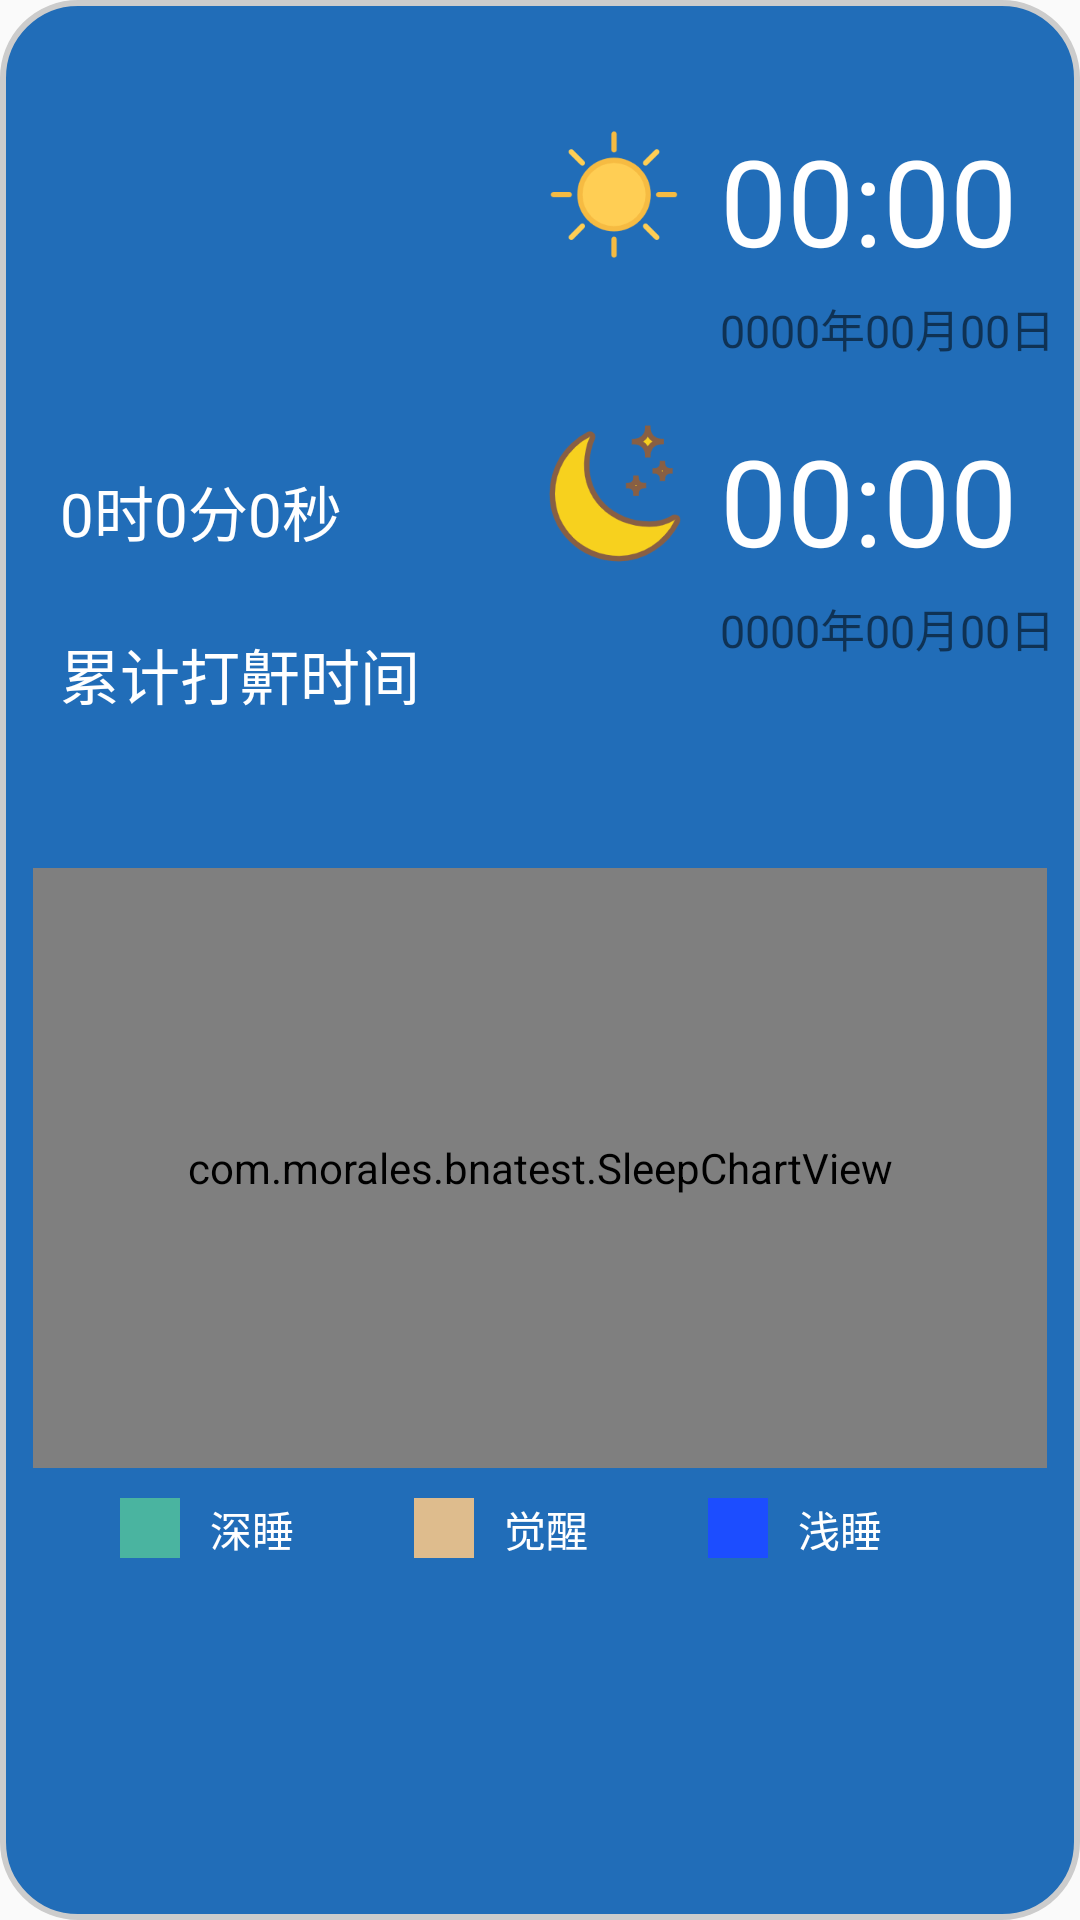

Layout XML and referenced resources for this Android screen:
<!-- AndroidManifest.xml: application theme Theme.BNATest -->
<!-- res/layout/header_snoring.xml -->
<?xml version="1.0" encoding="utf-8"?>
<androidx.constraintlayout.widget.ConstraintLayout xmlns:android="http://schemas.android.com/apk/res/android"
    xmlns:app="http://schemas.android.com/apk/res-auto"
    xmlns:tools="http://schemas.android.com/tools"
    android:layout_marginTop="110dp"
    android:layout_height="540dp"
    android:layout_marginStart="10dp"
    android:layout_marginEnd="10dp"
    android:background="@drawable/shape_header"
    android:layout_width="match_parent">

    <TextView
        android:id="@+id/promptInformation"
        android:layout_width="wrap_content"
        android:layout_height="wrap_content"
        android:text="累计打鼾时间"
        android:textSize="20sp"
        android:textColor="@color/white"
        android:layout_marginTop="200dp"
        android:layout_marginLeft="10dp"
        app:layout_constraintTop_toTopOf="parent"
        app:layout_constraintStart_toStartOf="parent"
       />

    <TextView
        android:id="@+id/snoringDuration"
        android:layout_width="wrap_content"
        android:layout_height="wrap_content"
        android:text="0时0分0秒"
        android:textSize="20sp"
        android:textColor="@color/white"
        android:layout_marginBottom="25dp"
        android:layout_marginLeft="10dp"
        app:layout_constraintBottom_toTopOf="@+id/promptInformation"
        app:layout_constraintStart_toStartOf="parent"/>

    <ImageView
        android:id="@+id/getup"
        android:layout_width="50dp"
        android:layout_height="50dp"
        android:src="@drawable/getup"
        android:layout_marginEnd="120dp"
        android:layout_marginTop="30dp"
        app:layout_constraintTop_toTopOf="parent"
        app:layout_constraintEnd_toEndOf="parent"/>

    <ImageView
        android:id="@+id/moon"
        android:layout_width="50dp"
        android:layout_height="50dp"
        android:src="@drawable/image_sleep"
        android:layout_marginTop="50dp"
        app:layout_constraintTop_toBottomOf="@+id/getup"
        app:layout_constraintStart_toStartOf="@+id/getup"/>

    <TextView
        android:id="@+id/getupTime"
        android:layout_width="wrap_content"
        android:layout_height="wrap_content"
        android:text="00:00"
        android:textSize="40sp"
        android:textColor="@color/white"
        android:layout_marginLeft="10dp"
        app:layout_constraintTop_toTopOf="@+id/getup"
        app:layout_constraintStart_toEndOf="@+id/getup"/>
    <TextView
        android:id="@+id/getupDate"
        android:layout_width="wrap_content"
        android:layout_height="wrap_content"
        android:text="0000年00月00日"
        android:textSize="15sp"
        android:layout_marginTop="5dp"
        app:layout_constraintTop_toBottomOf="@+id/getupTime"
        app:layout_constraintStart_toStartOf="@+id/getupTime"/>


    <TextView
        android:id="@+id/bedTime"
        android:layout_width="wrap_content"
        android:layout_height="wrap_content"
        android:text="00:00"
        android:textSize="40sp"
        android:textColor="@color/white"
        android:layout_marginLeft="10dp"
        app:layout_constraintTop_toTopOf="@+id/moon"
        app:layout_constraintStart_toEndOf="@+id/moon"/>
    <TextView
        android:id="@+id/bedDate"
        android:layout_width="wrap_content"
        android:layout_height="wrap_content"
        android:text="0000年00月00日"
        android:textSize="15sp"
        android:layout_marginTop="5dp"
        app:layout_constraintTop_toBottomOf="@+id/bedTime"
        app:layout_constraintStart_toStartOf="@+id/bedTime"/>

    <com.morales.bnatest.SleepChartView
        android:id="@+id/SleepChart"
        android:layout_width="match_parent"
        android:layout_height="200dp"
        android:layout_marginTop="50dp"
        android:layout_marginStart="1dp"
        android:layout_marginEnd="1dp"
        app:layout_constraintTop_toBottomOf="@+id/promptInformation"
        app:layout_constraintStart_toStartOf="parent"
        app:layout_constraintEnd_toEndOf="parent"/>

    <androidx.constraintlayout.widget.ConstraintLayout
        android:id="@+id/Message_SleepChartView"
        android:layout_width="match_parent"
        android:layout_height="20dp"
        android:layout_marginTop="10dp"
        app:layout_constraintTop_toBottomOf="@+id/SleepChart"
        app:layout_constraintStart_toStartOf="@+id/SleepChart"
        app:layout_constraintEnd_toEndOf="@+id/SleepChart">

        <View
            android:id="@+id/rectangle_deepsleep"
            android:layout_width="20dp"
            android:layout_height="20dp"
            android:background="@drawable/shape_rectangle_deepsleep"
            android:layout_centerInParent="true"
            android:layout_marginStart="30dp"
            app:layout_constraintTop_toTopOf="parent"
            app:layout_constraintStart_toStartOf="parent"/>

        <TextView
            android:id="@+id/text_deepsleep"
            android:layout_width="wrap_content"
            android:layout_height="20dp"
            android:text="深睡"
            android:textColor="@color/white"
            android:layout_marginStart="10dp"
            app:layout_constraintTop_toTopOf="parent"
            app:layout_constraintStart_toEndOf="@+id/rectangle_deepsleep"/>

        <View
            android:id="@+id/rectangle_wakeup"
            android:layout_height="20dp"
            android:layout_width="20dp"
            android:background="@drawable/shape_rectangle_wakeup"
            android:layout_marginStart="40dp"
            app:layout_constraintStart_toEndOf="@+id/text_deepsleep"
            app:layout_constraintTop_toTopOf="parent"/>

        <TextView
            android:id="@+id/text_wakeup"
            android:layout_width="wrap_content"
            android:layout_height="20dp"
            android:text="觉醒"
            android:textColor="@color/white"
            android:layout_marginStart="10dp"
            app:layout_constraintTop_toTopOf="parent"
            app:layout_constraintStart_toEndOf="@+id/rectangle_wakeup"/>

        <View
            android:id="@+id/rectangle_lightsleep"
            android:layout_height="20dp"
            android:layout_width="20dp"
            android:background="@drawable/shape_rectangle_lightsleep"
            android:layout_marginStart="40dp"
            app:layout_constraintStart_toEndOf="@+id/text_wakeup"
            app:layout_constraintTop_toTopOf="parent"/>

        <TextView
            android:id="@+id/text_lightsleep"
            android:layout_width="wrap_content"
            android:layout_height="20dp"
            android:text="浅睡"
            android:textColor="@color/white"
            android:layout_marginStart="10dp"
            app:layout_constraintTop_toTopOf="parent"
            app:layout_constraintStart_toEndOf="@+id/rectangle_lightsleep"/>


    </androidx.constraintlayout.widget.ConstraintLayout>

</androidx.constraintlayout.widget.ConstraintLayout>
<!-- resources referenced by this layout -->
<resources>
  <color name="white">#FFFFFFFF</color>
  <!-- drawable getup: png bitmap (drawable, 6836 bytes) -->
  <!-- drawable image_sleep: png bitmap (drawable, 10400 bytes) -->
  <!-- drawable shape_header (drawable) -->
  <?xml version="1.0" encoding="utf-8"?>
  <shape xmlns:android="http://schemas.android.com/apk/res/android"
      android:shape="rectangle">
  
      <solid android:color="@color/daily_header" />
      <corners android:radius="25dp"/>
      <stroke android:width="2dp"
          android:color="#CCCCCC"/>
      <padding
          android:right="10dp"
          android:left="10dp"
          android:bottom="10dp"
          android:top="10dp"
          />
      <elevation
          android:elevation="20dp"
          />
  
  </shape>
  <!-- drawable shape_rectangle_deepsleep (drawable) -->
  <?xml version="1.0" encoding="utf-8"?>
  <shape xmlns:android="http://schemas.android.com/apk/res/android"
      android:shape="rectangle">
  
      <solid android:color="@color/deepSleep"/>
  
      <size
          android:height="20dp"
          android:width="20dp"/>
  
  </shape>
  <!-- drawable shape_rectangle_lightsleep (drawable) -->
  <?xml version="1.0" encoding="utf-8"?>
  <shape xmlns:android="http://schemas.android.com/apk/res/android"
      android:shape="rectangle">
  
      <solid android:color="@color/lightSleep"/>
  
      <size
          android:height="20dp"
          android:width="20dp"/>
  
  </shape>
  <!-- drawable shape_rectangle_wakeup (drawable) -->
  <?xml version="1.0" encoding="utf-8"?>
  <shape xmlns:android="http://schemas.android.com/apk/res/android"
      android:shape="rectangle">
  
      <solid android:color="@color/wakeUp"/>
  
      <size
          android:height="20dp"
          android:width="20dp"/>
  
  </shape>
  <style name="Theme.BNATest" parent="Theme.MaterialComponents.DayNight.NoActionBar.Bridge">
          <item name="windowActionBar">false</item>
          <item name="windowNoTitle">true</item>
  
          
          <item name="colorPrimary">#040C3B</item>
          <item name="colorPrimaryVariant">@color/purple_700</item>
          <item name="colorOnPrimary">@color/white</item>
          
          <item name="colorSecondary">@color/teal_200</item>
          <item name="colorSecondaryVariant">@color/teal_700</item>
          <item name="colorOnSecondary">@color/black</item>
          
          <item name="android:statusBarColor">@android:color/transparent</item>
          
  
      </style>
  <color name="daily_header">#216DB8</color>
  <color name="deepSleep">#4AB4A0</color>
  <color name="lightSleep">#1C4DFF</color>
  <color name="wakeUp">#DEBC8D</color>
  <color name="purple_700">#FF3700B3</color>
  <color name="teal_200">#FF03DAC5</color>
  <color name="teal_700">#FF018786</color>
  <color name="black">#FF000000</color>
</resources>
